Photos from the image-classification dataset "data" in the GitHub repository satorres8/CARD-RECOGNIZER. Its 54 classes are: 10 of clubs, 10 of diamonds, 10 of hearts, 10 of spades, 2 of clubs, 2 of diamonds, 2 of hearts, 2 of spades, 3 of clubs, 3 of diamonds, 3 of hearts, 3 of spades, 4 of clubs, 4 of diamonds, 4 of hearts, 4 of spades, 5 of clubs, 5 of diamonds, 5 of hearts, 5 of spades, 6 of clubs, 6 of diamonds, 6 of hearts, 6 of spades, 7 of clubs, 7 of diamonds, 7 of hearts, 7 of spades, 8 of clubs, 8 of diamonds, 8 of hearts, 8 of spades, 9 of clubs, 9 of diamonds, 9 of hearts, 9 of spades, ace of clubs, ace of diamonds, ace of hearts, ace of spades, black joker, jack of clubs, jack of diamonds, jack of hearts, jack of spades, king of clubs, king of diamonds, king of hearts, king of spades, queen of clubs, queen of diamonds, queen of hearts, queen of spades, red joker.

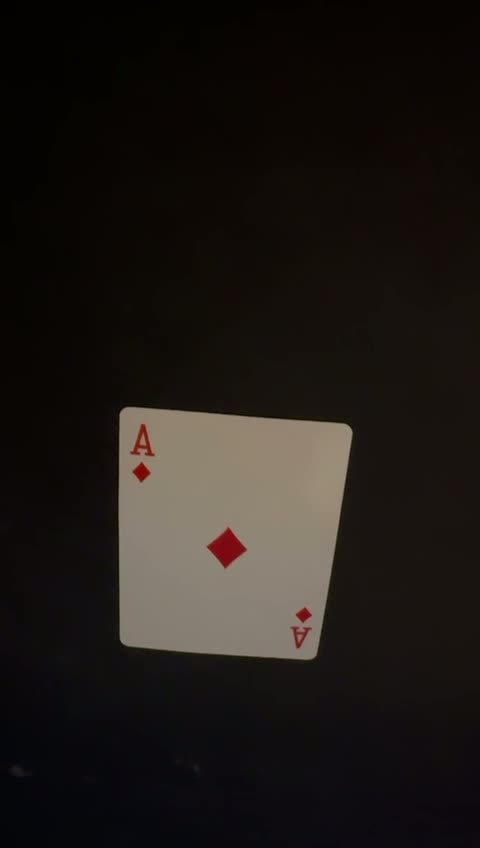
Label: ace of diamonds

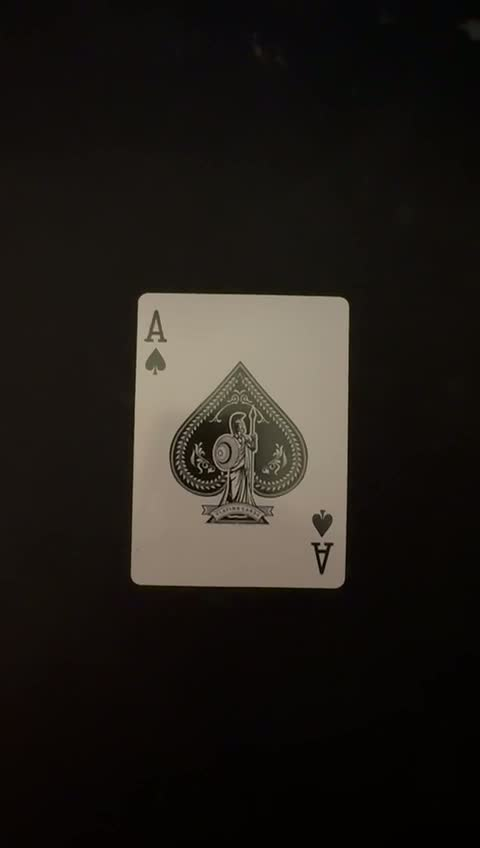
Label: ace of spades

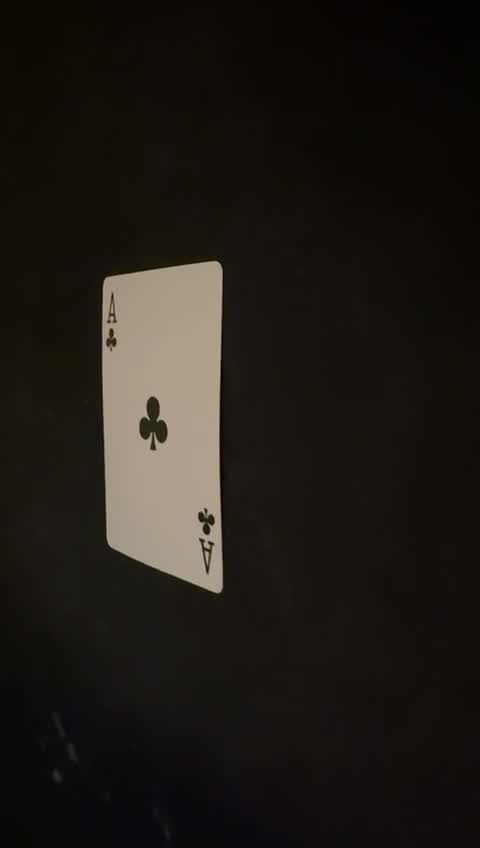
Label: ace of clubs

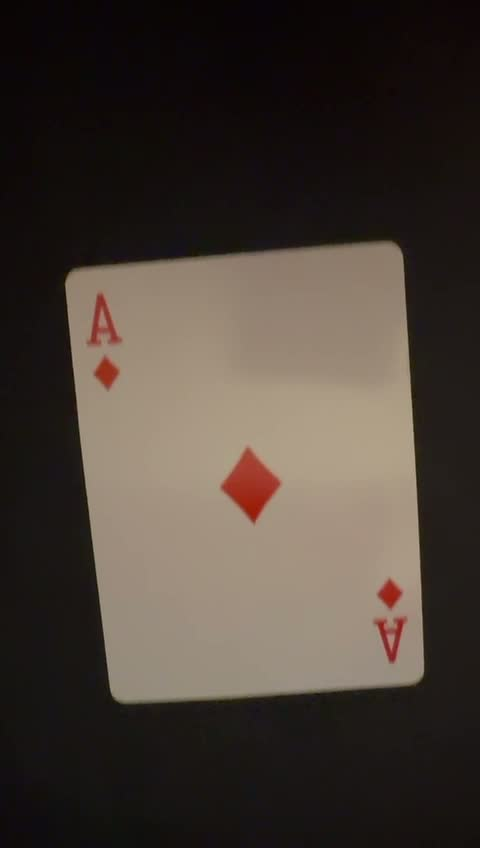
Label: ace of diamonds

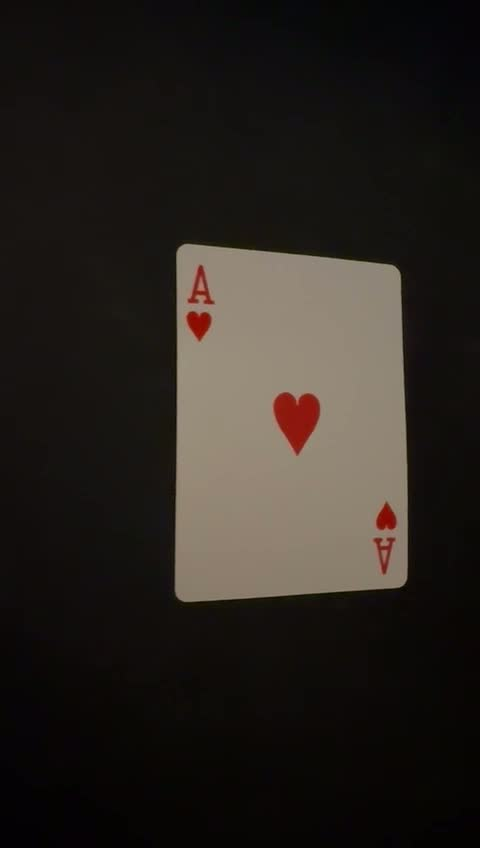
Label: ace of hearts

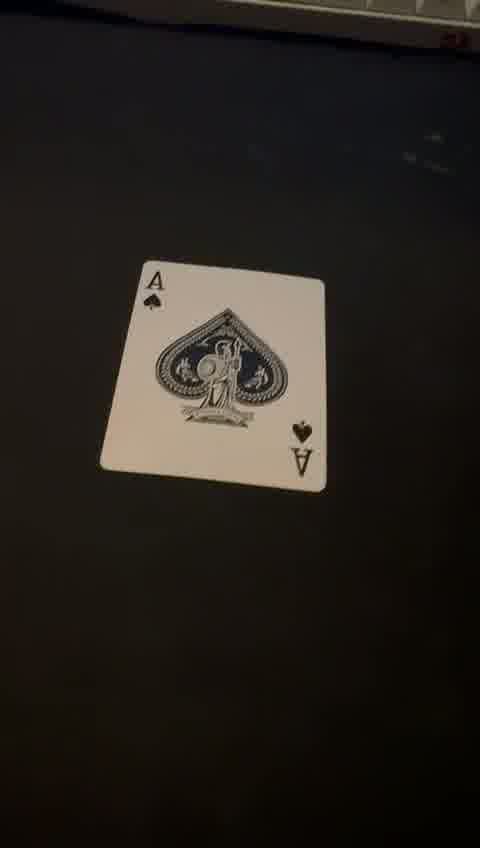
Label: ace of spades
